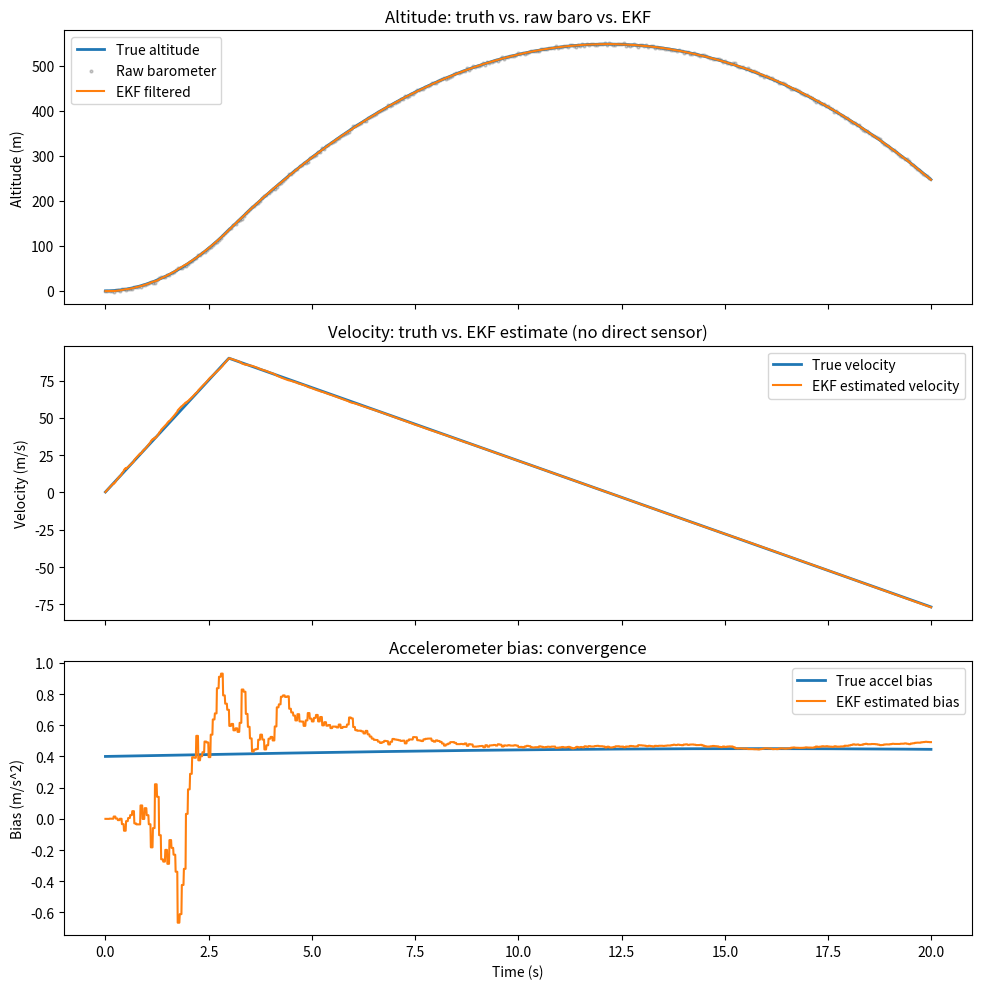

Generate this figure with matplotlib:
"""
VESPR EKF Prototype — 3-state baro-inertial filter
State: x = [altitude, velocity, accel_bias]

Run standalone: generates a synthetic rocket-ish trajectory, corrupts it with
realistic sensor noise, runs the filter, and plots results.
"""

import numpy as np
import matplotlib.pyplot as plt


class BaroInertialEKF:
    """
    3-state linear KF (EKF-compatible interface) fusing barometric altitude
    with accelerometer-derived motion.

    State vector:
        x[0] = altitude   (m)
        x[1] = velocity   (m/s)
        x[2] = accel_bias (m/s^2)
    """

    def __init__(self, initial_altitude=0.0, accel_noise_std=0.3,
                 baro_noise_std=1.5, bias_random_walk_std=0.01):
        # State estimate
        self.x = np.array([initial_altitude, 0.0, 0.0])

        # State covariance — start uncertain about velocity and bias,
        # fairly confident about initial altitude if you trust your baro zero.
        self.P = np.diag([2.0, 5.0, 1.0])

        # Sensor / process noise characteristics — TUNE THESE against your
        # actual IMU and barometer datasheets once you have hardware.
        self.accel_noise_std = accel_noise_std      # accelerometer white noise
        self.baro_noise_std = baro_noise_std         # barometer measurement noise
        self.bias_rw_std = bias_random_walk_std       # how fast bias is allowed to wander

        # Measurement model is constant: barometer observes altitude only.
        self.H = np.array([[1.0, 0.0, 0.0]])
        self.R = np.array([[baro_noise_std ** 2]])

    def predict(self, a_meas, dt):
        """
        Predict step. Call at IMU rate.
        a_meas: raw accelerometer reading (m/s^2), NOT yet bias-corrected.
        dt: time since last predict call (s)
        """
        F = np.array([
            [1.0, dt, -0.5 * dt ** 2],
            [0.0, 1.0, -dt],
            [0.0, 0.0, 1.0],
        ])
        B = np.array([0.5 * dt ** 2, dt, 0.0])

        # Propagate state using accel as a control input
        self.x = F @ self.x + B * a_meas

        # Process noise: how much uncertainty we inject by trusting the model.
        # Two independent noise sources: accelerometer white noise (drives
        # altitude/velocity uncertainty growth) and bias random walk.
        q_accel = self.accel_noise_std ** 2
        Q = np.array([
            [0.25 * dt ** 4, 0.5 * dt ** 3, 0.0],
            [0.5 * dt ** 3, dt ** 2, 0.0],
            [0.0, 0.0, 0.0],
        ]) * q_accel
        Q[2, 2] = self.bias_rw_std ** 2 * dt  # bias random walk grows with time

        self.P = F @ self.P @ F.T + Q

    def update(self, z_baro):
        """
        Update step. Call whenever a new barometer reading arrives.
        z_baro: measured altitude (m)
        """
        y = np.array([z_baro]) - self.H @ self.x           # innovation
        S = self.H @ self.P @ self.H.T + self.R            # innovation covariance
        K = self.P @ self.H.T @ np.linalg.inv(S)            # Kalman gain

        self.x = self.x + (K @ y)
        I = np.eye(3)
        self.P = (I - K @ self.H) @ self.P
    
    def reset_flight(self):
        """
        Call when a new flight cycle begins (touchdown -> relaunch in the
        demo simulator's loop). Resets altitude/velocity to ground state,
        but deliberately keeps the bias estimate.
        """
        self.x[0] = 0.0
        self.x[1] = 0.0
        self.P[0, 0] = 2.0
        self.P[1, 1] = 5.0
        self.P[0, 1] = self.P[1, 0] = 0.0
        self.P[0, 2] = self.P[2, 0] = 0.0
        self.P[1, 2] = self.P[2, 1] = 0.0

    @property
    def altitude(self):
        return self.x[0]

    @property
    def velocity(self):
        return self.x[1]

    @property
    def bias(self):
        return self.x[2]


def generate_synthetic_flight(duration=20.0, dt_imu=0.01, dt_baro=0.05):
    """
    Generates a simple rocket-like trajectory: powered ascent, coast,
    apogee, descent. Returns ground truth plus noisy sensor streams.
    """
    t_imu = np.arange(0, duration, dt_imu)
    n = len(t_imu)

    true_accel = np.zeros(n)
    burn_time = 3.0
    for i, t in enumerate(t_imu):
        if t < burn_time:
            true_accel[i] = 30.0          # powered ascent, ~3g net
        else:
            true_accel[i] = -9.81         # unpowered, gravity only

    true_velocity = np.cumsum(true_accel) * dt_imu
    true_altitude = np.cumsum(true_velocity) * dt_imu
    true_altitude = np.clip(true_altitude, 0, None)  # don't go underground

    # Inject a realistic, slowly wandering accelerometer bias
    true_bias = 0.4 + 0.05 * np.sin(0.1 * t_imu)

    accel_noise_std = 0.3
    a_meas = true_accel + true_bias + np.random.normal(0, accel_noise_std, n)

    # Barometer samples at a lower rate
    baro_indices = np.arange(0, n, int(dt_baro / dt_imu))
    baro_noise_std = 1.5
    z_baro = true_altitude[baro_indices] + np.random.normal(
        0, baro_noise_std, len(baro_indices)
    )

    return {
        "t_imu": t_imu,
        "true_altitude": true_altitude,
        "true_velocity": true_velocity,
        "true_bias": true_bias,
        "a_meas": a_meas,
        "baro_indices": baro_indices,
        "z_baro": z_baro,
        "dt_imu": dt_imu,
    }


def run_filter(data):
    ekf = BaroInertialEKF(initial_altitude=0.0)

    n = len(data["t_imu"])
    est_altitude = np.zeros(n)
    est_velocity = np.zeros(n)
    est_bias = np.zeros(n)

    baro_set = set(data["baro_indices"].tolist())
    baro_ptr = 0
    baro_indices = data["baro_indices"]
    z_baro = data["z_baro"]

    for i in range(n):
        ekf.predict(a_meas=data["a_meas"][i], dt=data["dt_imu"])

        if baro_ptr < len(baro_indices) and baro_indices[baro_ptr] == i:
            ekf.update(z_baro[baro_ptr])
            baro_ptr += 1

        est_altitude[i] = ekf.altitude
        est_velocity[i] = ekf.velocity
        est_bias[i] = ekf.bias

    return est_altitude, est_velocity, est_bias


def plot_results(data, est_altitude, est_velocity, est_bias):
    t = data["t_imu"]
    baro_t = t[data["baro_indices"]]

    fig, axes = plt.subplots(3, 1, figsize=(10, 10), sharex=True)

    axes[0].plot(t, data["true_altitude"], label="True altitude", linewidth=2)
    axes[0].scatter(baro_t, data["z_baro"], s=4, color="gray",
                     alpha=0.4, label="Raw barometer")
    axes[0].plot(t, est_altitude, label="EKF filtered", linewidth=1.5)
    axes[0].set_ylabel("Altitude (m)")
    axes[0].legend()
    axes[0].set_title("Altitude: truth vs. raw baro vs. EKF")

    axes[1].plot(t, data["true_velocity"], label="True velocity", linewidth=2)
    axes[1].plot(t, est_velocity, label="EKF estimated velocity", linewidth=1.5)
    axes[1].set_ylabel("Velocity (m/s)")
    axes[1].legend()
    axes[1].set_title("Velocity: truth vs. EKF estimate (no direct sensor)")

    axes[2].plot(t, data["true_bias"], label="True accel bias", linewidth=2)
    axes[2].plot(t, est_bias, label="EKF estimated bias", linewidth=1.5)
    axes[2].set_ylabel("Bias (m/s^2)")
    axes[2].set_xlabel("Time (s)")
    axes[2].legend()
    axes[2].set_title("Accelerometer bias: convergence")

    plt.tight_layout()
    plt.savefig("vespr_ekf_results.png", dpi=150)
    print("Saved plot to vespr_ekf_results.png")

    raw_baro_interp = np.interp(t, baro_t, data["z_baro"])
    raw_rms = np.sqrt(np.mean((raw_baro_interp - data["true_altitude"]) ** 2))
    filt_rms = np.sqrt(np.mean((est_altitude - data["true_altitude"]) ** 2))
    print(f"Raw barometer RMS error:   {raw_rms:.3f} m")
    print(f"EKF filtered RMS error:    {filt_rms:.3f} m")
    print(f"Improvement factor:        {raw_rms / filt_rms:.2f}x")


if __name__ == "__main__":
    np.random.seed(42)
    data = generate_synthetic_flight()
    est_altitude, est_velocity, est_bias = run_filter(data)
    plot_results(data, est_altitude, est_velocity, est_bias)
